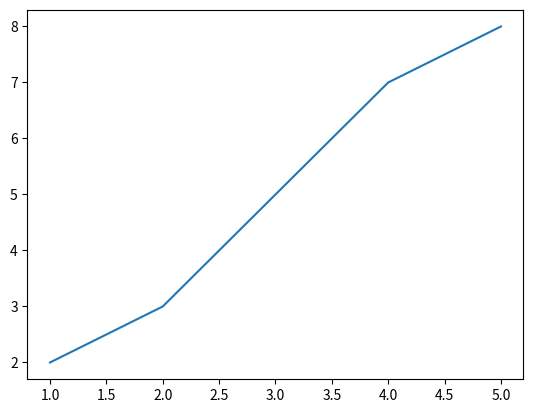

Write the Python code that produced this figure.
import matplotlib.pyplot as plt
  
x = [1, 2, 3, 4, 5]
y = [2, 3, 5, 7, 8]

plt.plot( x, y )
plt.show()